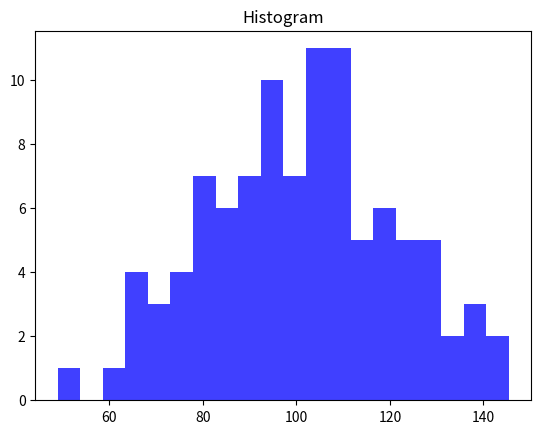

Generate this figure with matplotlib:
import numpy as np
import matplotlib.pyplot as plt

np.random.seed(0)
mu,sigma = 100,20   #均值和标准差
a =np.random.normal(mu,sigma,size=100)

plt.hist(a,20,histtype='stepfilled',facecolor='b',alpha=0.75)  #有20个直方
plt.title("Histogram")
plt.show()